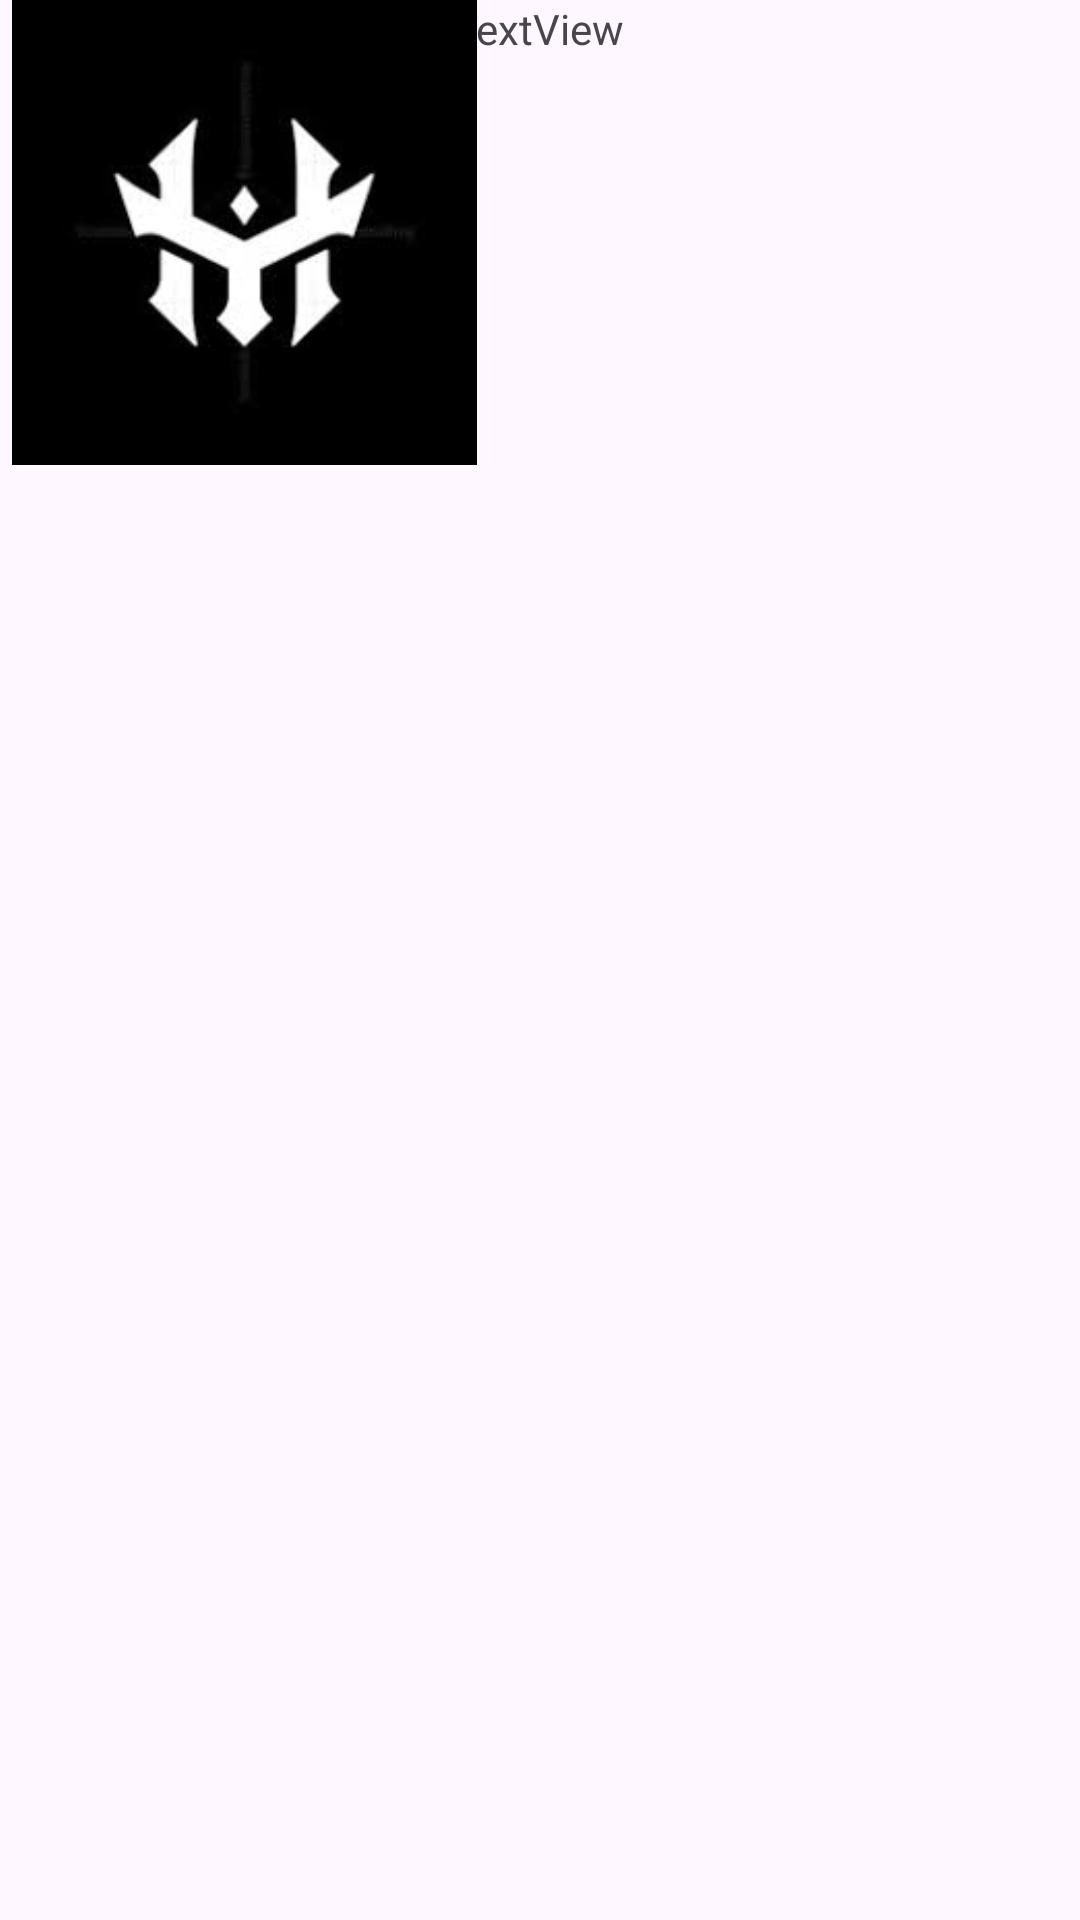

The Android layout XML behind this screen, and the referenced resources:
<!-- AndroidManifest.xml: application theme Theme.PercobaanY -->
<!-- res/layout/fragment_tutorial1.xml -->
<?xml version="1.0" encoding="utf-8"?>
<androidx.constraintlayout.widget.ConstraintLayout xmlns:android="http://schemas.android.com/apk/res/android"
    xmlns:app="http://schemas.android.com/apk/res-auto"
    xmlns:tools="http://schemas.android.com/tools"
    android:layout_width="match_parent"
    android:layout_height="match_parent"
    tools:context=".Message.tutorial.Tutorial1Fragment">

    


    <TextView
        android:id="@+id/textView7"
        android:layout_width="wrap_content"
        android:layout_height="wrap_content"
        android:text="TextView"
        app:layout_constraintEnd_toEndOf="parent"
        app:layout_constraintHorizontal_bias="0.498"
        app:layout_constraintStart_toStartOf="parent"
        tools:layout_editor_absoluteY="278dp" />

    <ImageView
        android:id="@+id/imageView4"
        android:layout_width="163dp"
        android:layout_height="155dp"
        android:src="@drawable/logokeren"
        tools:layout_editor_absoluteX="125dp"
        tools:layout_editor_absoluteY="90dp" />
</androidx.constraintlayout.widget.ConstraintLayout>
<!-- resources referenced by this layout -->
<resources>
  <!-- drawable logokeren: jpeg bitmap (drawable, 3169 bytes) -->
  <style name="Theme.PercobaanY" parent="Base.Theme.PercobaanY" />
  <style name="Base.Theme.PercobaanY" parent="Theme.Material3.DayNight.NoActionBar">
          
          
      </style>
</resources>
